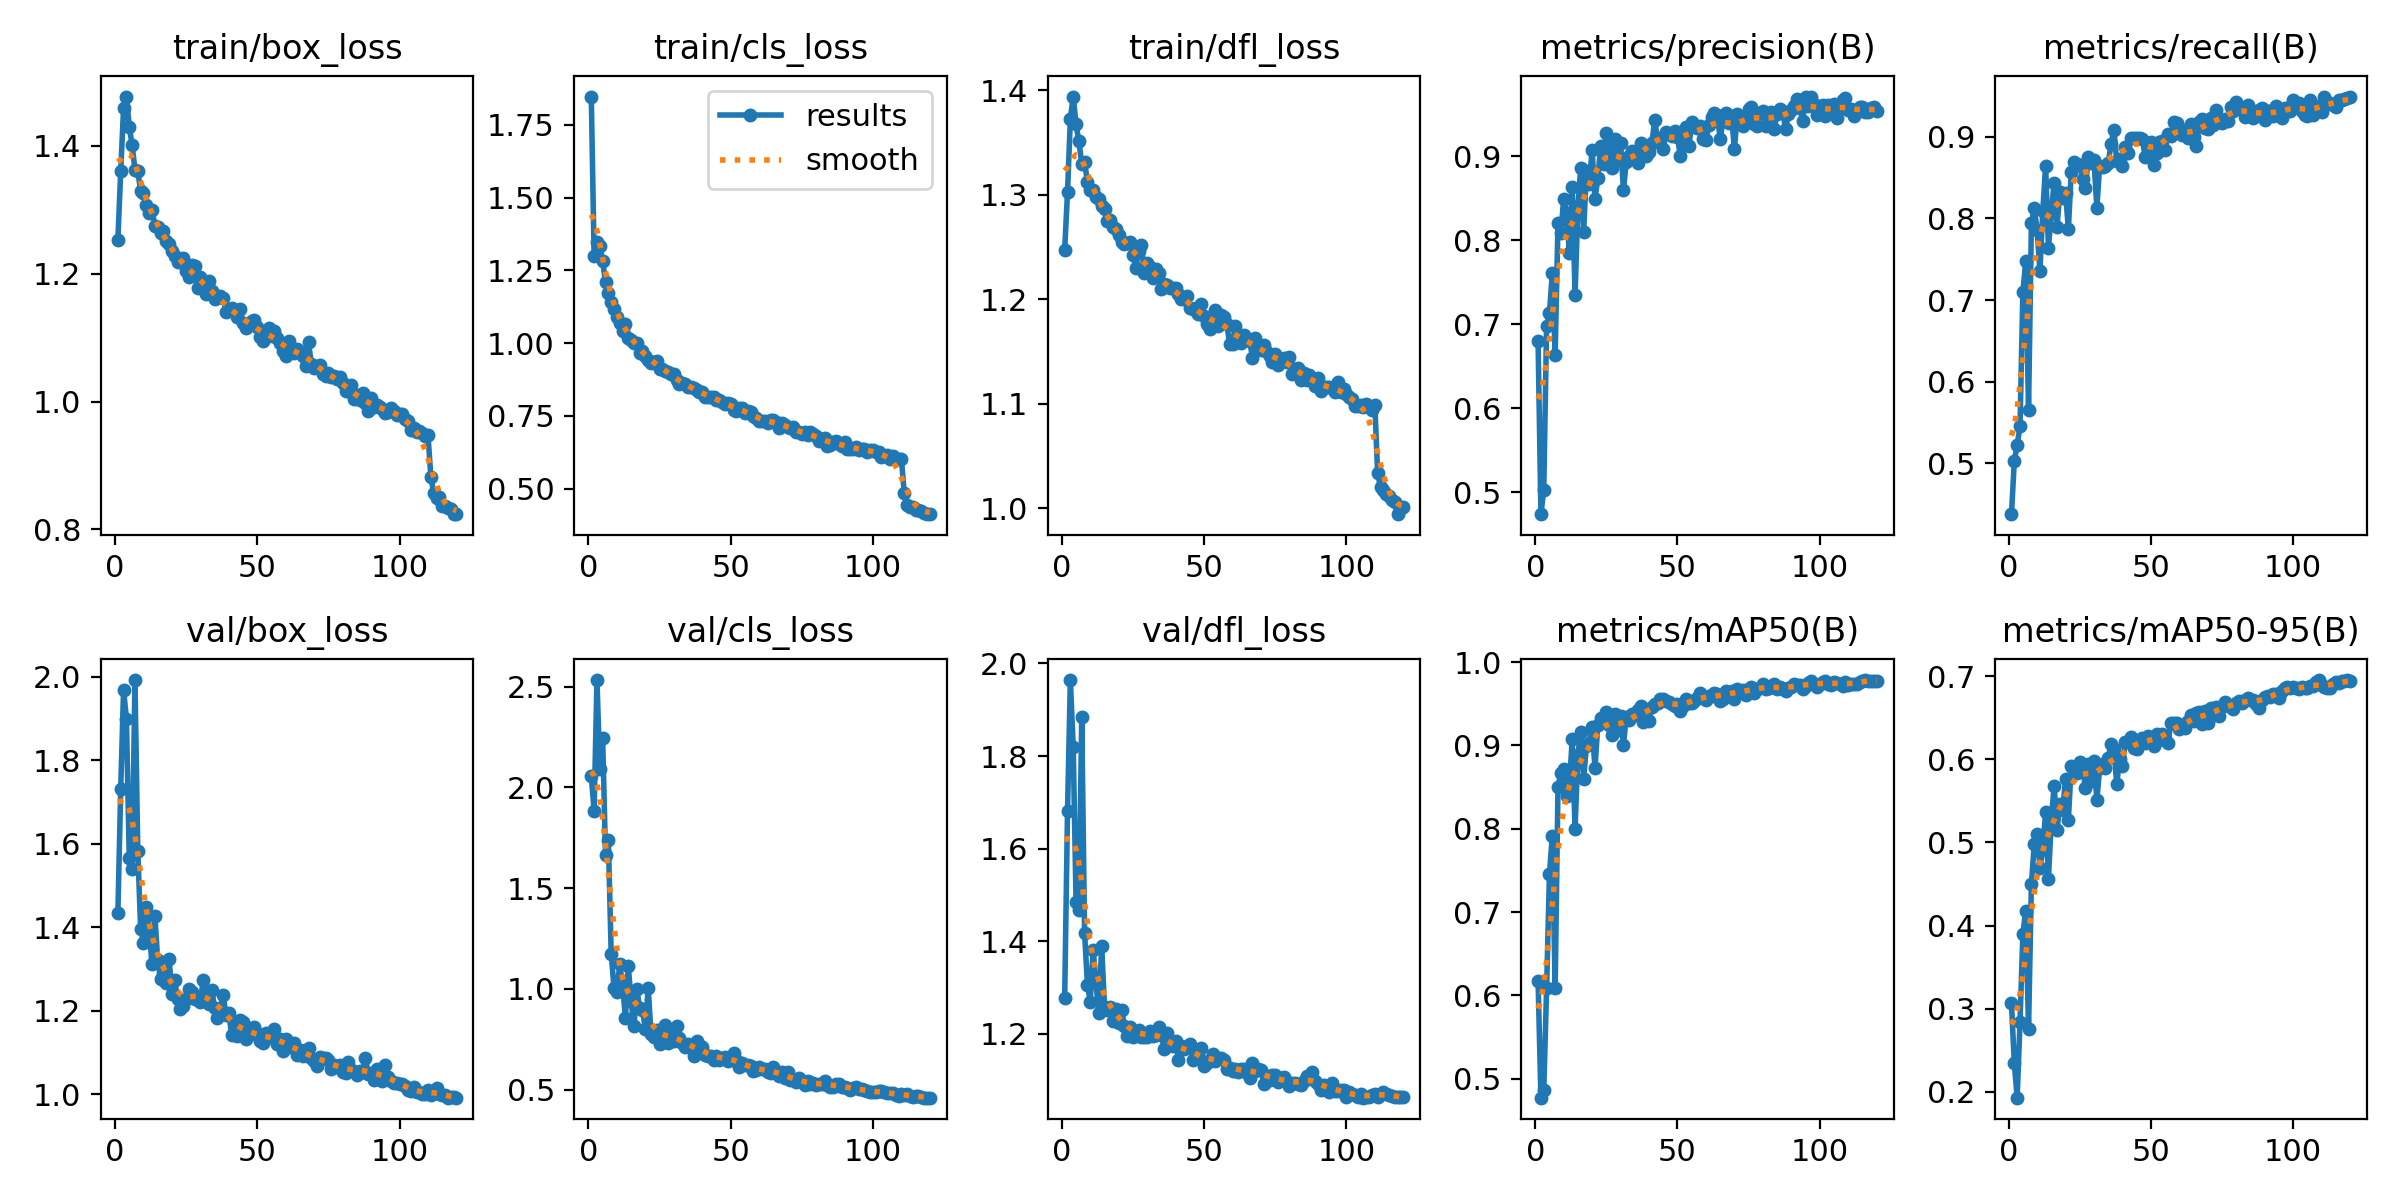

The table this chart was drawn from, first rows:
epoch, time, train/box_loss, train/cls_loss, train/dfl_loss, metrics/precision(B), metrics/recall(B), metrics/mAP50(B), metrics/mAP50-95(B), val/box_loss, val/cls_loss, val/dfl_loss, lr/pg0, lr/pg1, lr/pg2
1, 21.72, 1.253, 1.847, 1.247, 0.6797, 0.4376, 0.6176, 0.3064, 1.434, 2.057, 1.277, 0.0006531, 0.0006531, 0.0006531
2, 37.12, 1.36, 1.299, 1.302, 0.4737, 0.5032, 0.4773, 0.2344, 1.732, 1.885, 1.681, 0.001309, 0.001309, 0.001309
3, 53.04, 1.459, 1.348, 1.373, 0.5024, 0.5222, 0.4862, 0.193, 1.969, 2.533, 1.964, 0.001954, 0.001954, 0.001954
4, 68.25, 1.477, 1.333, 1.394, 0.6984, 0.5454, 0.6093, 0.284, 1.899, 2.092, 1.819, 0.00195, 0.00195, 0.00195
5, 83.78, 1.43, 1.281, 1.367, 0.7133, 0.7093, 0.7456, 0.3897, 1.566, 2.244, 1.485, 0.001934, 0.001934, 0.001934
6, 98.77, 1.401, 1.209, 1.351, 0.7606, 0.7474, 0.7912, 0.4181, 1.541, 1.664, 1.467, 0.001917, 0.001917, 0.001917
7, 114, 1.363, 1.171, 1.33, 0.6639, 0.5655, 0.6083, 0.2759, 1.992, 1.739, 1.884, 0.001901, 0.001901, 0.001901
8, 128.9, 1.36, 1.14, 1.331, 0.8202, 0.7939, 0.8505, 0.4498, 1.583, 1.174, 1.418, 0.001885, 0.001885, 0.001885
9, 143.9, 1.33, 1.116, 1.312, 0.8081, 0.8129, 0.8663, 0.4976, 1.397, 1.005, 1.306, 0.001868, 0.001868, 0.001868
10, 159.1, 1.327, 1.09, 1.304, 0.8492, 0.7859, 0.8721, 0.5105, 1.362, 0.9863, 1.269, 0.001852, 0.001852, 0.001852
11, 174.2, 1.308, 1.07, 1.304, 0.8321, 0.7357, 0.8391, 0.4689, 1.449, 1.122, 1.382, 0.001835, 0.001835, 0.001835
12, 189.7, 1.294, 1.042, 1.298, 0.7854, 0.8087, 0.8515, 0.4922, 1.393, 1.02, 1.311, 0.001819, 0.001819, 0.001819
13, 204.8, 1.3, 1.067, 1.296, 0.8633, 0.8647, 0.9074, 0.5366, 1.311, 0.8558, 1.245, 0.001802, 0.001802, 0.001802
14, 220.5, 1.275, 1.017, 1.289, 0.7348, 0.7643, 0.8003, 0.4562, 1.428, 1.116, 1.389, 0.001785, 0.001785, 0.001785
15, 235.7, 1.273, 1.011, 1.286, 0.8403, 0.8066, 0.889, 0.527, 1.321, 0.9393, 1.259, 0.001769, 0.001769, 0.001769
16, 251.5, 1.264, 1.001, 1.275, 0.8865, 0.8436, 0.9161, 0.5685, 1.277, 0.8134, 1.251, 0.001752, 0.001752, 0.001752
17, 266.6, 1.267, 1.002, 1.275, 0.8096, 0.7896, 0.8594, 0.5151, 1.289, 1.001, 1.257, 0.001736, 0.001736, 0.001736
18, 282.3, 1.251, 0.9664, 1.269, 0.8823, 0.8319, 0.8998, 0.5461, 1.267, 0.9042, 1.227, 0.00172, 0.00172, 0.00172
19, 297.4, 1.247, 0.9727, 1.267, 0.8666, 0.8245, 0.9034, 0.5387, 1.325, 0.8957, 1.254, 0.001703, 0.001703, 0.001703
20, 313, 1.236, 0.957, 1.261, 0.9077, 0.8316, 0.9217, 0.5762, 1.241, 0.8012, 1.223, 0.001687, 0.001687, 0.001687
21, 328.2, 1.227, 0.9422, 1.255, 0.8494, 0.7867, 0.8734, 0.5276, 1.273, 1.007, 1.251, 0.00167, 0.00167, 0.00167
22, 343.7, 1.218, 0.9299, 1.253, 0.8737, 0.8573, 0.9242, 0.5922, 1.227, 0.7763, 1.218, 0.001654, 0.001654, 0.001654
23, 358.7, 1.22, 0.9337, 1.254, 0.9123, 0.8689, 0.9332, 0.5855, 1.203, 0.7601, 1.196, 0.001637, 0.001637, 0.001637
24, 374.1, 1.225, 0.9395, 1.255, 0.8906, 0.8668, 0.9326, 0.5831, 1.211, 0.7953, 1.214, 0.00162, 0.00162, 0.00162
25, 389.2, 1.204, 0.9092, 1.242, 0.9275, 0.8658, 0.94, 0.5965, 1.227, 0.7264, 1.192, 0.001604, 0.001604, 0.001604
26, 404.3, 1.195, 0.912, 1.23, 0.9094, 0.8488, 0.9243, 0.5904, 1.252, 0.7429, 1.204, 0.001587, 0.001587, 0.001587
27, 419.6, 1.213, 0.9049, 1.246, 0.8859, 0.8372, 0.9128, 0.5655, 1.246, 0.8208, 1.209, 0.001571, 0.001571, 0.001571
28, 434.7, 1.212, 0.8999, 1.252, 0.921, 0.8753, 0.9374, 0.5945, 1.228, 0.7331, 1.194, 0.001554, 0.001554, 0.001554
29, 450.2, 1.178, 0.8929, 1.225, 0.8953, 0.8675, 0.9186, 0.5736, 1.229, 0.7747, 1.194, 0.001538, 0.001538, 0.001538
30, 465.2, 1.195, 0.8936, 1.234, 0.9159, 0.8721, 0.9355, 0.598, 1.221, 0.7402, 1.194, 0.001522, 0.001522, 0.001522
31, 480.7, 1.188, 0.8721, 1.23, 0.8599, 0.8129, 0.9009, 0.5515, 1.275, 0.8133, 1.206, 0.001505, 0.001505, 0.001505
32, 495.9, 1.168, 0.8604, 1.22, 0.8931, 0.8647, 0.9335, 0.5892, 1.24, 0.7564, 1.195, 0.001489, 0.001489, 0.001489
33, 511.4, 1.188, 0.8636, 1.229, 0.9007, 0.8627, 0.9302, 0.5946, 1.216, 0.7307, 1.197, 0.001472, 0.001472, 0.001472
34, 526.4, 1.173, 0.8579, 1.225, 0.9066, 0.8636, 0.9379, 0.5895, 1.251, 0.711, 1.215, 0.001455, 0.001455, 0.001455
35, 541.8, 1.16, 0.8476, 1.209, 0.9032, 0.8682, 0.9369, 0.6017, 1.207, 0.726, 1.197, 0.001439, 0.001439, 0.001439
36, 556.9, 1.163, 0.8508, 1.215, 0.892, 0.8909, 0.9421, 0.6186, 1.184, 0.7087, 1.167, 0.001422, 0.001422, 0.001422
37, 572.3, 1.165, 0.845, 1.214, 0.9158, 0.9086, 0.9476, 0.6128, 1.207, 0.6682, 1.201, 0.001406, 0.001406, 0.001406
38, 587.3, 1.162, 0.8396, 1.21, 0.9012, 0.87, 0.9276, 0.5701, 1.238, 0.7435, 1.182, 0.001389, 0.001389, 0.001389
39, 602.7, 1.139, 0.8329, 1.21, 0.9002, 0.8731, 0.9404, 0.6006, 1.191, 0.7191, 1.174, 0.001373, 0.001373, 0.001373
40, 617.8, 1.143, 0.8317, 1.21, 0.905, 0.8636, 0.9297, 0.5926, 1.194, 0.7129, 1.184, 0.001357, 0.001357, 0.001357
41, 633.1, 1.146, 0.8135, 1.205, 0.9154, 0.888, 0.9465, 0.6208, 1.141, 0.6739, 1.144, 0.00134, 0.00134, 0.00134
42, 648.4, 1.14, 0.8158, 1.2, 0.9433, 0.8799, 0.9499, 0.6209, 1.165, 0.6666, 1.175, 0.001324, 0.001324, 0.001324
43, 663.8, 1.132, 0.8159, 1.201, 0.9187, 0.8985, 0.9514, 0.6266, 1.14, 0.6678, 1.167, 0.001307, 0.001307, 0.001307
44, 679.3, 1.144, 0.8164, 1.203, 0.9223, 0.8985, 0.9562, 0.6133, 1.179, 0.6479, 1.174, 0.00129, 0.00129, 0.00129
45, 694.5, 1.122, 0.8049, 1.191, 0.9083, 0.8985, 0.9553, 0.6122, 1.174, 0.6688, 1.178, 0.001274, 0.001274, 0.001274
46, 710.1, 1.116, 0.8056, 1.19, 0.9289, 0.8982, 0.9528, 0.6192, 1.133, 0.646, 1.144, 0.001257, 0.001257, 0.001257
47, 725.2, 1.123, 0.7969, 1.191, 0.9268, 0.8971, 0.9516, 0.6256, 1.142, 0.6591, 1.155, 0.001241, 0.001241, 0.001241
48, 740.8, 1.126, 0.7906, 1.186, 0.9241, 0.8749, 0.9496, 0.6194, 1.151, 0.6641, 1.157, 0.001224, 0.001224, 0.001224
49, 755.9, 1.128, 0.7929, 1.195, 0.9305, 0.8914, 0.947, 0.6278, 1.162, 0.6417, 1.169, 0.001208, 0.001208, 0.001208
50, 771.5, 1.116, 0.7901, 1.184, 0.9236, 0.8941, 0.9493, 0.6237, 1.148, 0.6581, 1.13, 0.001192, 0.001192, 0.001192
51, 786.7, 1.101, 0.7696, 1.176, 0.8998, 0.8658, 0.9411, 0.616, 1.129, 0.6796, 1.136, 0.001175, 0.001175, 0.001175
52, 802.4, 1.094, 0.7659, 1.171, 0.9245, 0.8806, 0.9467, 0.6303, 1.123, 0.6453, 1.144, 0.001159, 0.001159, 0.001159
53, 817.4, 1.103, 0.7754, 1.175, 0.9345, 0.8932, 0.9552, 0.6236, 1.147, 0.6114, 1.156, 0.001142, 0.001142, 0.001142
54, 833.1, 1.115, 0.7767, 1.19, 0.9117, 0.8952, 0.9509, 0.6308, 1.137, 0.6319, 1.142, 0.001125, 0.001125, 0.001125
55, 848.2, 1.103, 0.7615, 1.174, 0.9404, 0.8843, 0.9506, 0.6247, 1.138, 0.6234, 1.147, 0.001109, 0.001109, 0.001109
56, 863.8, 1.111, 0.7674, 1.185, 0.9353, 0.9038, 0.9546, 0.6199, 1.156, 0.6241, 1.149, 0.001092, 0.001092, 0.001092
57, 878.9, 1.099, 0.7641, 1.183, 0.934, 0.9006, 0.9571, 0.6432, 1.121, 0.6154, 1.143, 0.001076, 0.001076, 0.001076
58, 894.4, 1.092, 0.7492, 1.176, 0.9364, 0.9177, 0.9627, 0.6437, 1.132, 0.591, 1.125, 0.001059, 0.001059, 0.001059
59, 909.4, 1.079, 0.7411, 1.157, 0.9207, 0.9165, 0.9565, 0.6442, 1.105, 0.5968, 1.125, 0.001043, 0.001043, 0.001043
60, 924.5, 1.071, 0.7323, 1.157, 0.9196, 0.9102, 0.954, 0.6369, 1.132, 0.6119, 1.12, 0.001027, 0.001027, 0.001027
... 60 more rows
